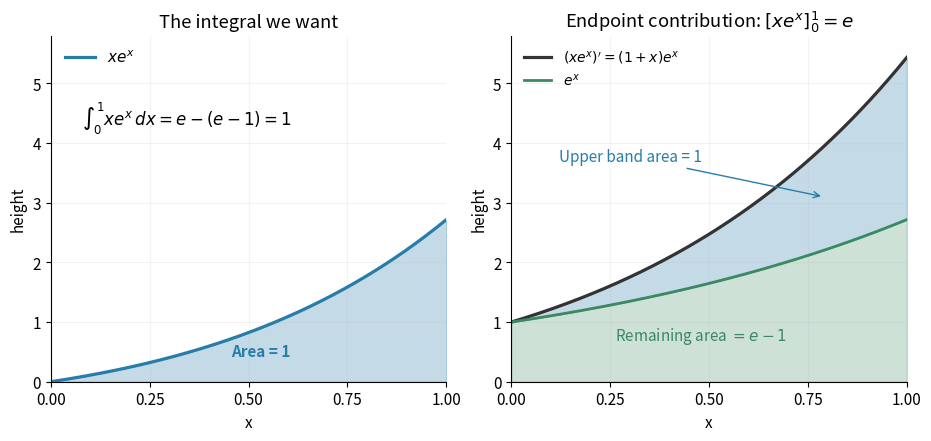

This figure's Python source:
"""Visualize integral_0^1 x exp(x) dx = e - (e - 1), tested on Python 3.14.4.

Run from the desired output directory; uses the root pyproject dependencies.
"""
from pathlib import Path

import matplotlib

matplotlib.use("Agg")
import matplotlib.pyplot as plt
import numpy as np


def main():
    x = np.linspace(0, 1, 2001)
    desired = x * np.exp(x)
    remaining = np.exp(x)
    total = desired + remaining
    computed = np.trapezoid(desired, x)
    assert abs(computed - 1) < 1e-7
    assert abs(np.trapezoid(remaining, x) - np.expm1(1)) < 1e-7
    assert abs(np.trapezoid(total, x) - np.e) < 2e-7

    blue, green = "#277da8", "#3b8963"
    plt.rcParams.update({"font.size": 11, "axes.spines.top": False,
                         "axes.spines.right": False})
    fig, axes = plt.subplots(1, 2, figsize=(9.2, 4.3), dpi=130,
                             constrained_layout=True, facecolor="white")
    for ax in axes:
        ax.set_facecolor("white")
        ax.set(xlim=(0, 1), ylim=(0, 5.8), xlabel="x", ylabel="height")
        ax.set_xticks([0, .25, .5, .75, 1])
        ax.grid(alpha=.14)
    left, right = axes
    left.fill_between(x, 0, desired, color=blue, alpha=.27)
    left.plot(x, desired, color=blue, lw=2.3, label=r"$xe^x$")
    left.set_title("The integral we want")
    left.text(.53, .43, "Area = 1", ha="center", color=blue, weight="bold")
    left.text(.08, 4.3, r"$\int_0^1 xe^x\,dx=e-(e-1)=1$", fontsize=12)
    left.legend(loc="upper left", frameon=False)
    right.fill_between(x, 0, remaining, color=green, alpha=.25)
    right.fill_between(x, remaining, total, color=blue, alpha=.27)
    right.plot(x, total, color="#333333", lw=2.3,
               label=r"$(xe^x)'=(1+x)e^x$")
    right.plot(x, remaining, color=green, lw=2, label=r"$e^x$")
    right.set_title(r"Endpoint contribution: $[xe^x]_0^1=e$")
    right.text(.48, .7, r"Remaining area $=e-1$", ha="center", color=green)
    right.annotate("Upper band area = 1", xy=(.79, 3.1), xytext=(.12, 3.7),
                   color=blue, arrowprops={"arrowstyle": "->", "color": blue})
    right.legend(loc="upper left", frameon=False, fontsize=10)
    fig.savefig(Path.cwd() / "integration-by-parts-example.png",
                facecolor="white", transparent=False)
    plt.close(fig)
    print(f"Integral x exp(x): {computed:.10f}; endpoint: {np.e:.10f}; "
          f"remaining: {np.expm1(1):.10f}")


if __name__ == "__main__":
    main()
